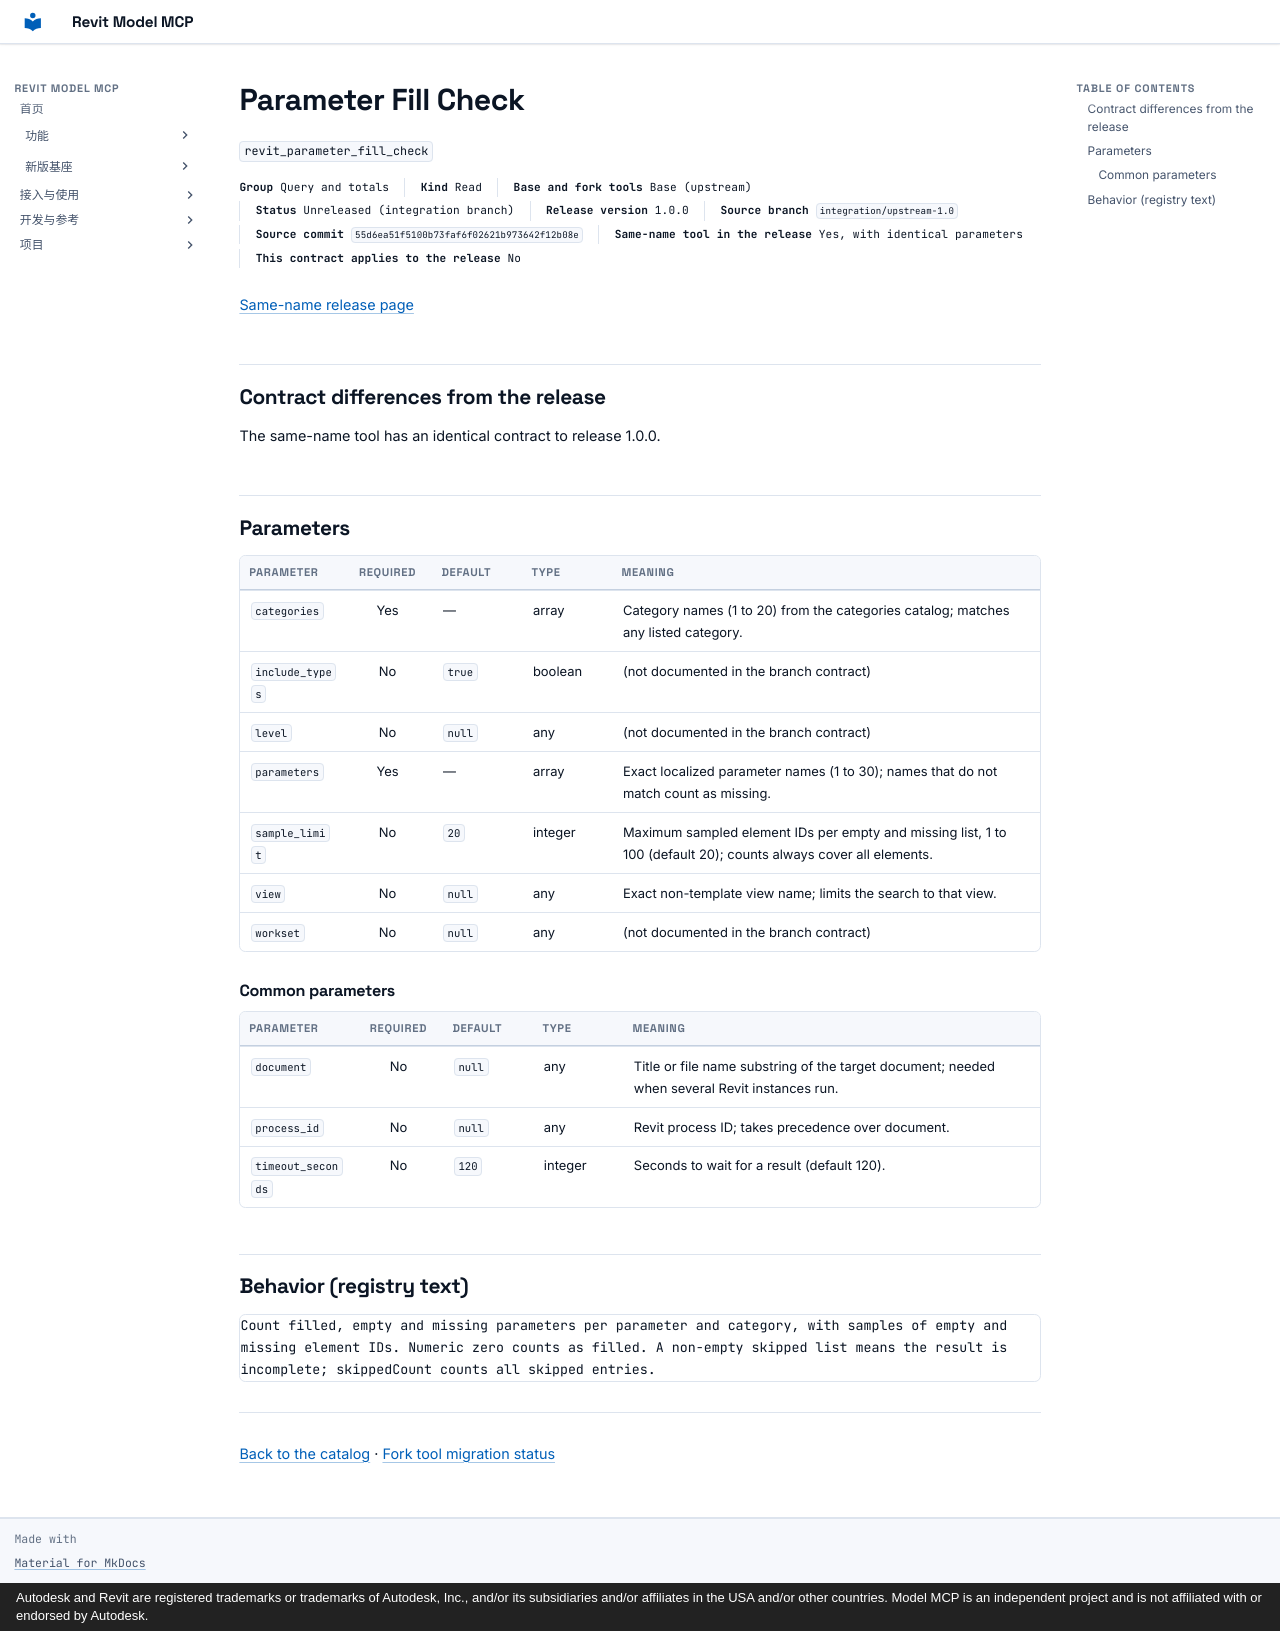

repository: vibe-bimer/revit-model-mcp · page: platform/revit_parameter_fill_check.en/index.html · generator: mkdocs · copyright: Autodesk and Revit are registered trademarks or trademarks of Autodesk, Inc., and/or its subsidiaries and/or affiliates in the USA and/or other countries. Model MCP is an independent project and is not affiliated with or endorsed by Autodesk.

---
description: "Count filled, empty and missing parameters per parameter and category, with samples of empty and missing element IDs. Numeric zero counts as filled. A non-empty skipped list means the result is incomplete; skippedCount counts all skipped entries."
---

# Parameter Fill Check

`revit_parameter_fill_check`

<p class="facts"><span><b>Group</b> Query and totals</span><span><b>Kind</b> Read</span><span><b>Base and fork tools</b> Base (upstream)</span><span><b>Status</b> Unreleased (integration branch)</span><span><b>Release version</b> 1.0.0</span><span><b>Source branch</b> <code>integration/upstream-1.0</code></span><span><b>Source commit</b> <code>55d6ea51f5100b73faf6f02621b973642f12b08e</code></span><span><b>Same-name tool in the release</b> Yes, with identical parameters</span><span><b>This contract applies to the release</b> No</span></p>

[Same-name release page](../features/revit_parameter_fill_check.md)

## Contract differences from the release {#contract-diff}

The same-name tool has an identical contract to release 1.0.0.

## Parameters {#parameters}

<div class="rmc-tablewrap" markdown="1">

| Parameter {scope=col} | Required {scope=col} | Default {scope=col} | Type {scope=col} | Meaning {scope=col} |
| --- | :--: | --- | --- | --- |
| `categories` | Yes | — | array | Category names (1 to 20) from the categories catalog; matches any listed category. |
| `include_types` | No | `true` | boolean | (not documented in the branch contract) |
| `level` | No | `null` | any | (not documented in the branch contract) |
| `parameters` | Yes | — | array | Exact localized parameter names (1 to 30); names that do not match count as missing. |
| `sample_limit` | No | `20` | integer | Maximum sampled element IDs per empty and missing list, 1 to 100 (default 20); counts always cover all elements. |
| `view` | No | `null` | any | Exact non-template view name; limits the search to that view. |
| `workset` | No | `null` | any | (not documented in the branch contract) |

</div>

### Common parameters {#common-parameters}

<div class="rmc-tablewrap" markdown="1">

| Parameter {scope=col} | Required {scope=col} | Default {scope=col} | Type {scope=col} | Meaning {scope=col} |
| --- | :--: | --- | --- | --- |
| `document` | No | `null` | any | Title or file name substring of the target document; needed when several Revit instances run. |
| `process_id` | No | `null` | any | Revit process ID; takes precedence over document. |
| `timeout_seconds` | No | `120` | integer | Seconds to wait for a result (default 120). |

</div>

## Behavior (registry text) {#behavior}

```text
Count filled, empty and missing parameters per parameter and category, with samples of empty and missing element IDs. Numeric zero counts as filled. A non-empty skipped list means the result is incomplete; skippedCount counts all skipped entries.
```

---

[Back to the catalog](index.md) · [Fork tool migration status](fork-tools.md)
